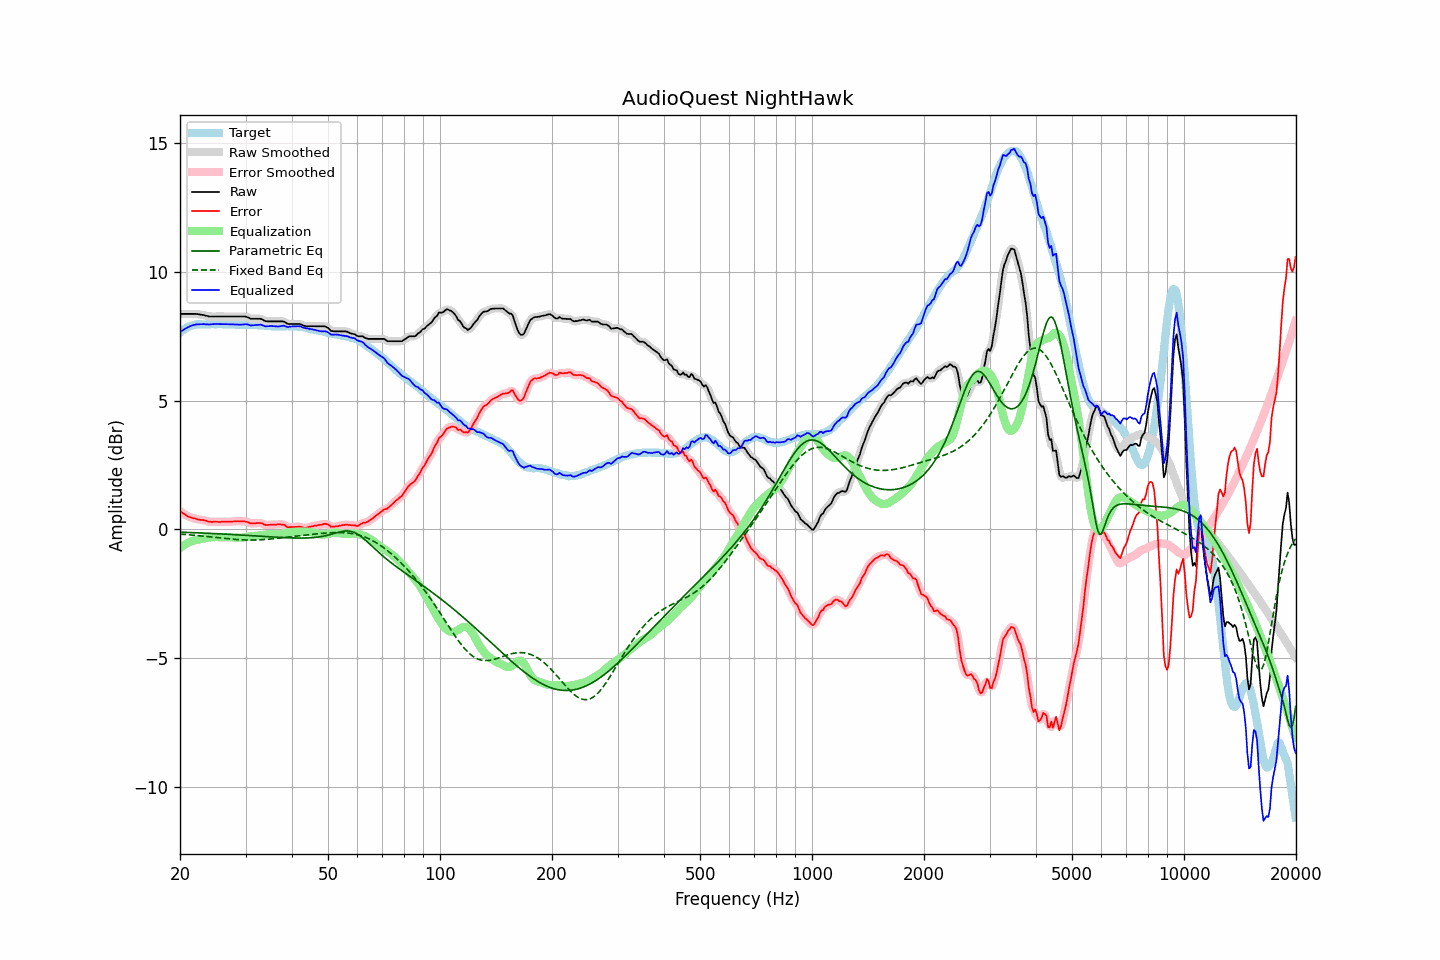

The table this chart was drawn from, first rows:
frequency, raw, error, smoothed, error_smoothed, equalization, parametric_eq, fixed_band_eq, equalized_raw, equalized_smoothed, target
20.00, 8.36, 0.72, 8.36, 0.72, -0.72, -0.10, -0.18, 7.65, 7.65, 7.64
20.20, 8.36, 0.67, 8.36, 0.67, -0.67, -0.11, -0.18, 7.69, 7.69, 7.69
20.40, 8.36, 0.62, 8.36, 0.62, -0.63, -0.11, -0.19, 7.74, 7.74, 7.74
20.61, 8.36, 0.59, 8.36, 0.58, -0.59, -0.11, -0.19, 7.78, 7.78, 7.77
20.81, 8.36, 0.54, 8.36, 0.54, -0.55, -0.11, -0.20, 7.81, 7.81, 7.82
21.02, 8.36, 0.50, 8.36, 0.51, -0.52, -0.12, -0.20, 7.85, 7.85, 7.86
21.23, 8.36, 0.48, 8.36, 0.48, -0.49, -0.12, -0.21, 7.88, 7.88, 7.88
21.44, 8.36, 0.46, 8.36, 0.46, -0.46, -0.12, -0.21, 7.90, 7.90, 7.90
21.66, 8.36, 0.44, 8.36, 0.44, -0.44, -0.12, -0.22, 7.92, 7.92, 7.92
21.87, 8.36, 0.43, 8.36, 0.43, -0.42, -0.12, -0.23, 7.94, 7.94, 7.93
22.09, 8.36, 0.41, 8.36, 0.41, -0.41, -0.13, -0.23, 7.95, 7.95, 7.95
22.31, 8.35, 0.39, 8.35, 0.39, -0.40, -0.13, -0.24, 7.95, 7.95, 7.96
22.54, 8.34, 0.38, 8.34, 0.38, -0.39, -0.13, -0.24, 7.96, 7.96, 7.96
22.76, 8.33, 0.37, 8.33, 0.37, -0.37, -0.13, -0.25, 7.96, 7.96, 7.96
22.99, 8.32, 0.37, 8.32, 0.37, -0.36, -0.14, -0.26, 7.96, 7.96, 7.95
23.22, 8.31, 0.36, 8.31, 0.36, -0.35, -0.14, -0.26, 7.96, 7.96, 7.95
23.45, 8.29, 0.34, 8.29, 0.34, -0.34, -0.14, -0.27, 7.96, 7.96, 7.95
23.69, 8.28, 0.32, 8.28, 0.32, -0.33, -0.15, -0.27, 7.96, 7.95, 7.96
23.92, 8.26, 0.30, 8.27, 0.31, -0.32, -0.15, -0.28, 7.95, 7.95, 7.96
24.16, 8.26, 0.30, 8.26, 0.30, -0.31, -0.15, -0.29, 7.95, 7.95, 7.96
24.40, 8.26, 0.29, 8.26, 0.30, -0.30, -0.15, -0.29, 7.96, 7.96, 7.97
24.65, 8.26, 0.30, 8.26, 0.30, -0.30, -0.16, -0.30, 7.97, 7.97, 7.96
24.89, 8.26, 0.30, 8.26, 0.30, -0.29, -0.16, -0.31, 7.97, 7.97, 7.96
25.14, 8.26, 0.30, 8.26, 0.30, -0.29, -0.16, -0.32, 7.97, 7.97, 7.96
25.39, 8.26, 0.29, 8.26, 0.30, -0.30, -0.17, -0.32, 7.97, 7.97, 7.97
25.65, 8.26, 0.29, 8.26, 0.30, -0.30, -0.17, -0.33, 7.96, 7.96, 7.97
25.91, 8.26, 0.30, 8.26, 0.30, -0.30, -0.17, -0.34, 7.96, 7.96, 7.96
26.16, 8.26, 0.30, 8.26, 0.30, -0.30, -0.18, -0.34, 7.96, 7.96, 7.96
26.43, 8.26, 0.30, 8.26, 0.30, -0.30, -0.18, -0.35, 7.96, 7.96, 7.96
26.69, 8.26, 0.30, 8.26, 0.30, -0.30, -0.18, -0.35, 7.96, 7.96, 7.96
26.96, 8.26, 0.30, 8.26, 0.30, -0.30, -0.19, -0.36, 7.96, 7.96, 7.96
27.23, 8.26, 0.30, 8.26, 0.30, -0.31, -0.19, -0.37, 7.96, 7.96, 7.96
27.50, 8.26, 0.30, 8.26, 0.30, -0.31, -0.19, -0.37, 7.95, 7.95, 7.96
27.77, 8.26, 0.31, 8.26, 0.31, -0.31, -0.20, -0.38, 7.95, 7.95, 7.95
28.05, 8.26, 0.31, 8.26, 0.32, -0.31, -0.20, -0.38, 7.95, 7.95, 7.95
28.33, 8.26, 0.32, 8.26, 0.32, -0.32, -0.20, -0.39, 7.95, 7.95, 7.94
28.62, 8.26, 0.32, 8.26, 0.32, -0.32, -0.21, -0.39, 7.94, 7.94, 7.94
28.90, 8.26, 0.31, 8.26, 0.32, -0.32, -0.21, -0.40, 7.94, 7.94, 7.95
29.19, 8.26, 0.32, 8.26, 0.32, -0.32, -0.21, -0.40, 7.94, 7.94, 7.94
29.48, 8.26, 0.31, 8.26, 0.32, -0.31, -0.22, -0.40, 7.95, 7.95, 7.95
29.78, 8.26, 0.32, 8.26, 0.32, -0.30, -0.22, -0.41, 7.96, 7.96, 7.94
30.08, 8.25, 0.30, 8.25, 0.30, -0.29, -0.23, -0.41, 7.96, 7.96, 7.95
30.38, 8.23, 0.29, 8.23, 0.28, -0.28, -0.23, -0.41, 7.95, 7.95, 7.94
30.68, 8.20, 0.26, 8.20, 0.26, -0.27, -0.23, -0.41, 7.93, 7.93, 7.94
30.99, 8.17, 0.23, 8.18, 0.25, -0.26, -0.24, -0.41, 7.91, 7.92, 7.94
31.30, 8.17, 0.24, 8.17, 0.24, -0.25, -0.24, -0.41, 7.92, 7.92, 7.93
31.61, 8.17, 0.24, 8.17, 0.24, -0.25, -0.25, -0.41, 7.92, 7.92, 7.93
31.93, 8.17, 0.24, 8.17, 0.25, -0.25, -0.25, -0.41, 7.93, 7.93, 7.93
32.24, 8.17, 0.25, 8.17, 0.25, -0.24, -0.25, -0.41, 7.93, 7.93, 7.92
32.57, 8.17, 0.25, 8.17, 0.25, -0.23, -0.26, -0.40, 7.94, 7.94, 7.92
32.89, 8.17, 0.25, 8.17, 0.25, -0.23, -0.26, -0.40, 7.94, 7.94, 7.92
33.22, 8.15, 0.24, 8.14, 0.23, -0.22, -0.27, -0.40, 7.93, 7.92, 7.91
33.55, 8.11, 0.20, 8.12, 0.21, -0.21, -0.27, -0.39, 7.90, 7.90, 7.91
33.89, 8.08, 0.18, 8.09, 0.19, -0.20, -0.27, -0.39, 7.88, 7.89, 7.90
34.23, 8.07, 0.17, 8.07, 0.17, -0.19, -0.28, -0.38, 7.88, 7.88, 7.90
34.57, 8.07, 0.18, 8.07, 0.18, -0.19, -0.28, -0.38, 7.89, 7.88, 7.89
34.92, 8.07, 0.18, 8.07, 0.18, -0.18, -0.29, -0.37, 7.89, 7.89, 7.89
35.27, 8.07, 0.19, 8.07, 0.19, -0.18, -0.29, -0.37, 7.89, 7.89, 7.88
35.62, 8.07, 0.19, 8.07, 0.19, -0.19, -0.29, -0.36, 7.88, 7.88, 7.88
35.97, 8.07, 0.19, 8.07, 0.19, -0.19, -0.30, -0.35, 7.88, 7.88, 7.88
... 635 more rows
